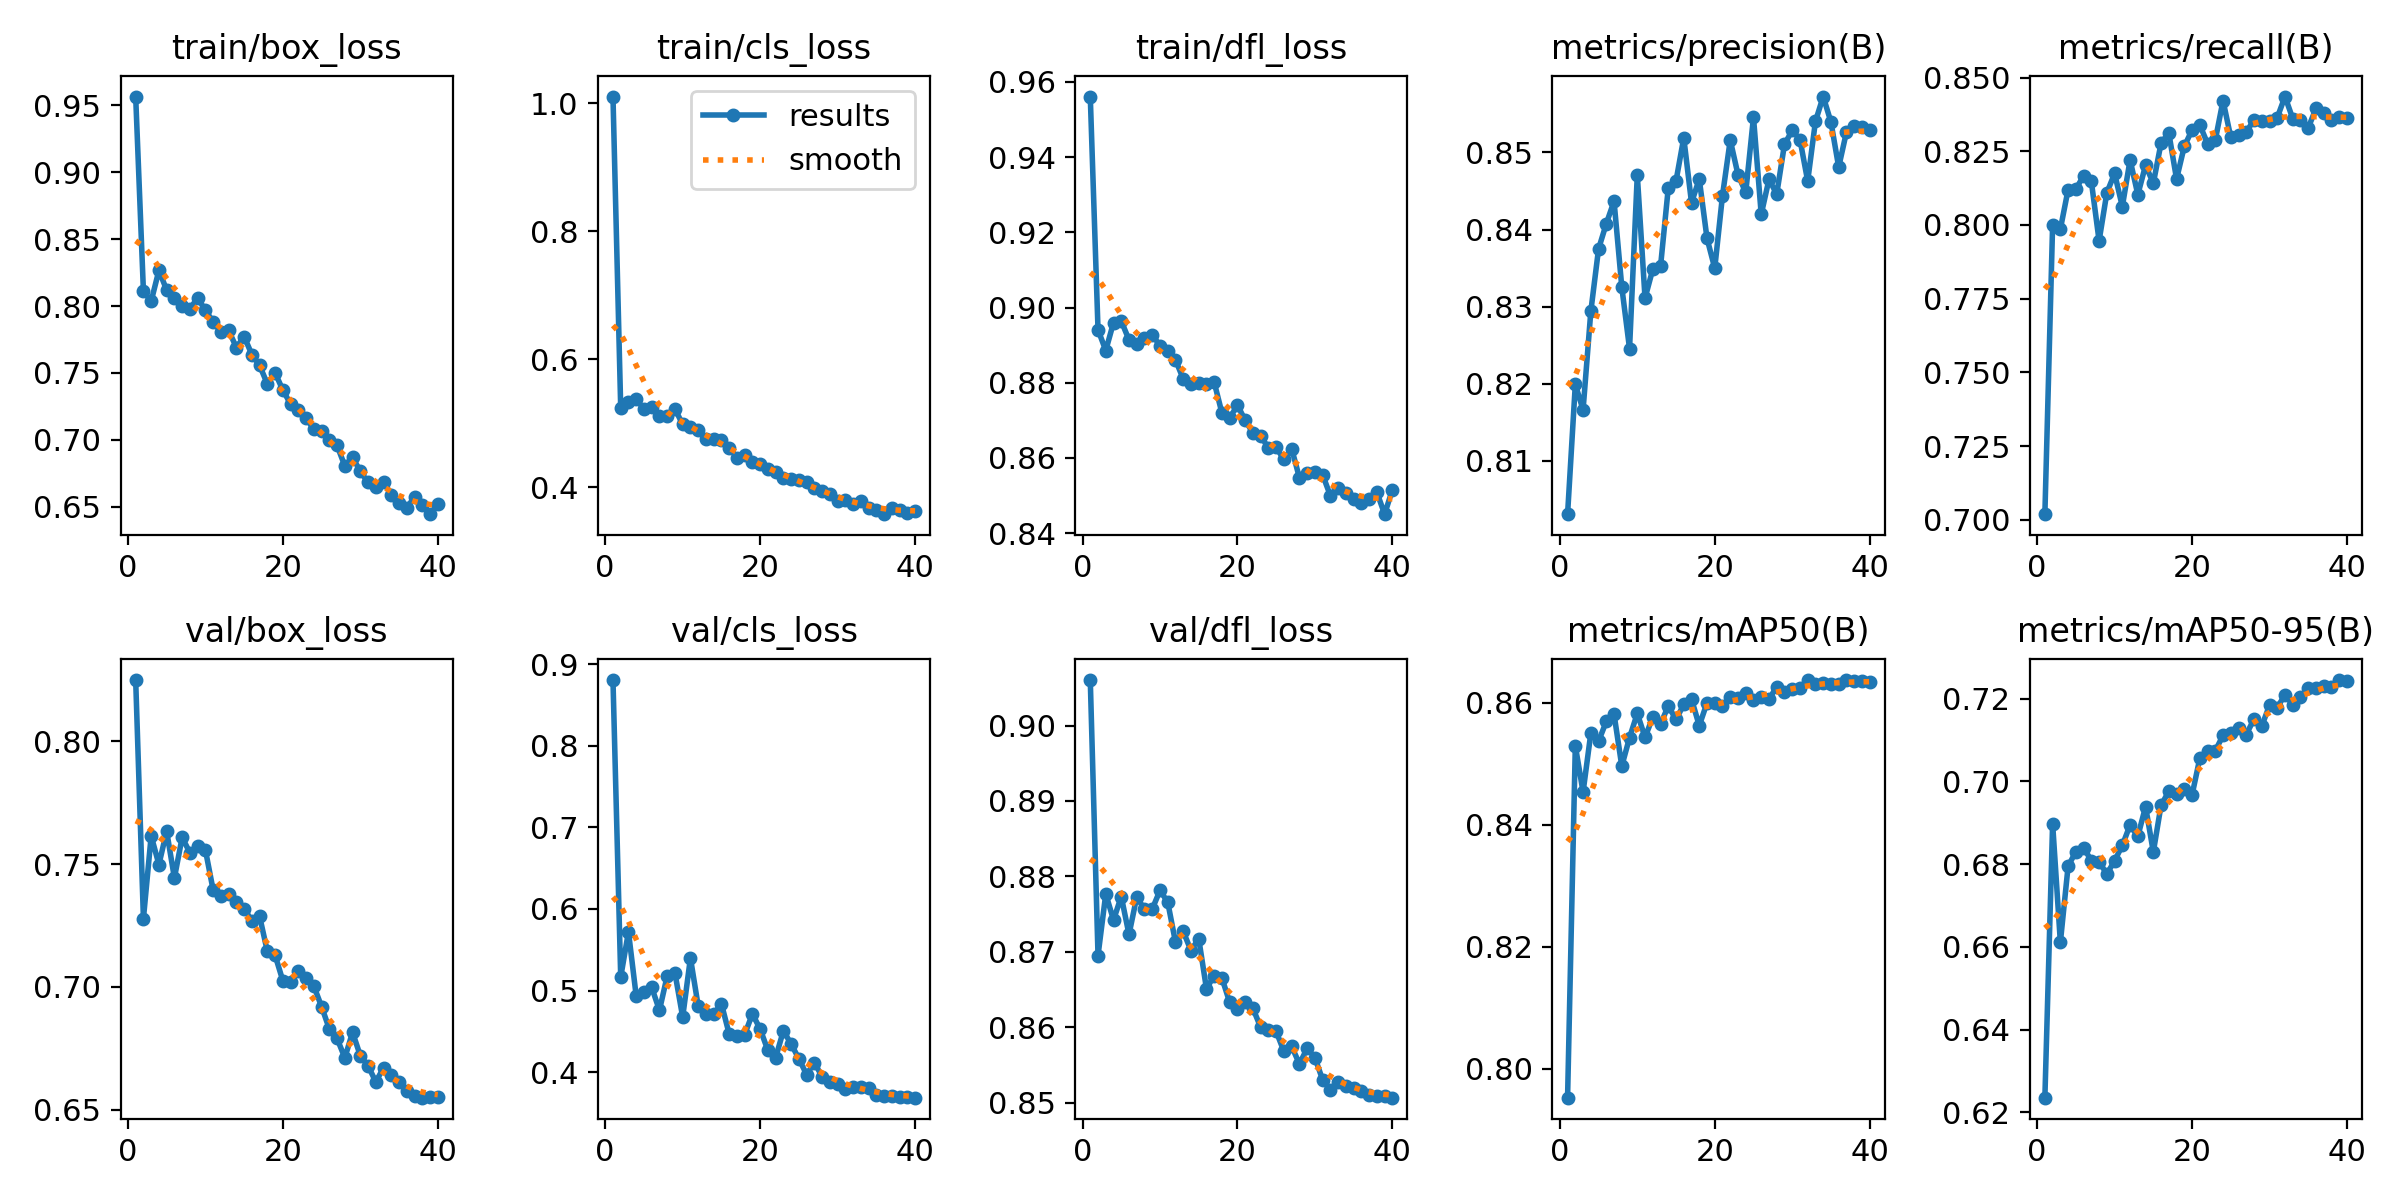

The file beside this chart, header and first rows:
epoch, train/box_loss, train/cls_loss, train/dfl_loss, metrics/precision(B), metrics/recall(B), metrics/mAP50(B), metrics/mAP50-95(B), val/box_loss, val/cls_loss, val/dfl_loss, lr/pg0, lr/pg1, lr/pg2
1, 0.9565, 1.011, 0.9561, 0.8031, 0.7019, 0.7952, 0.6236, 0.825, 0.8804, 0.906, 0.06739, 0.0003358, 0.0003358
2, 0.8112, 0.5237, 0.8941, 0.8199, 0.8001, 0.8529, 0.6898, 0.7278, 0.5165, 0.8695, 0.0344, 0.0006745, 0.0006745
3, 0.8035, 0.5341, 0.8886, 0.8166, 0.7986, 0.8454, 0.6611, 0.7615, 0.5719, 0.8777, 0.001401, 0.001009, 0.001009
4, 0.8267, 0.5377, 0.896, 0.8294, 0.812, 0.855, 0.6795, 0.7498, 0.4931, 0.8742, 0.001005, 0.001005, 0.001005
5, 0.8119, 0.5226, 0.8964, 0.8375, 0.8122, 0.8537, 0.683, 0.7634, 0.4988, 0.8773, 0.0009945, 0.0009945, 0.0009945
6, 0.806, 0.5254, 0.8914, 0.8408, 0.8167, 0.8569, 0.684, 0.7444, 0.5039, 0.8723, 0.0009808, 0.0009808, 0.0009808
7, 0.8001, 0.512, 0.8903, 0.8437, 0.8147, 0.8581, 0.6808, 0.7609, 0.4758, 0.8773, 0.0009642, 0.0009642, 0.0009642
8, 0.7979, 0.511, 0.8919, 0.8325, 0.7946, 0.8496, 0.6806, 0.7546, 0.5179, 0.8756, 0.0009449, 0.0009449, 0.0009449
9, 0.8061, 0.5227, 0.8928, 0.8246, 0.8109, 0.8543, 0.6776, 0.7572, 0.5215, 0.8757, 0.0009229, 0.0009229, 0.0009229
10, 0.7968, 0.4983, 0.8898, 0.8471, 0.8175, 0.8583, 0.6808, 0.7558, 0.4675, 0.8781, 0.0008984, 0.0008984, 0.0008984
11, 0.7882, 0.4947, 0.8886, 0.8311, 0.8063, 0.8543, 0.6845, 0.7395, 0.5399, 0.8766, 0.0008715, 0.0008715, 0.0008715
12, 0.7806, 0.4896, 0.8861, 0.8348, 0.8221, 0.8577, 0.6895, 0.7368, 0.481, 0.8713, 0.0008424, 0.0008424, 0.0008424
13, 0.7819, 0.4754, 0.881, 0.8352, 0.8103, 0.8565, 0.6867, 0.7378, 0.4707, 0.8727, 0.0008113, 0.0008113, 0.0008113
14, 0.769, 0.476, 0.8796, 0.8454, 0.8203, 0.8595, 0.6939, 0.7346, 0.471, 0.8702, 0.0007783, 0.0007783, 0.0007783
15, 0.7772, 0.4744, 0.8799, 0.8463, 0.8141, 0.8573, 0.6829, 0.7318, 0.4838, 0.8718, 0.0007438, 0.0007438, 0.0007438
16, 0.7638, 0.4622, 0.8797, 0.8519, 0.8278, 0.8597, 0.6942, 0.727, 0.4467, 0.8651, 0.0007078, 0.0007078, 0.0007078
17, 0.7556, 0.4463, 0.8801, 0.8435, 0.8312, 0.8606, 0.6976, 0.7287, 0.4446, 0.8669, 0.0006706, 0.0006706, 0.0006706
18, 0.7418, 0.4499, 0.8719, 0.8466, 0.8156, 0.8563, 0.697, 0.7144, 0.446, 0.8665, 0.0006325, 0.0006325, 0.0006325
19, 0.7501, 0.44, 0.8706, 0.8389, 0.8267, 0.86, 0.6981, 0.7129, 0.4714, 0.8633, 0.0005936, 0.0005936, 0.0005936
20, 0.7372, 0.4366, 0.8741, 0.835, 0.8322, 0.86, 0.6967, 0.7025, 0.4528, 0.8625, 0.0005543, 0.0005543, 0.0005543
21, 0.7268, 0.429, 0.87, 0.8444, 0.834, 0.8594, 0.7056, 0.7019, 0.4266, 0.8633, 0.0005147, 0.0005147, 0.0005147
22, 0.7222, 0.4243, 0.8667, 0.8516, 0.8276, 0.8609, 0.7073, 0.7065, 0.4178, 0.8625, 0.0004751, 0.0004751, 0.0004751
23, 0.7161, 0.4152, 0.8659, 0.8471, 0.8288, 0.8607, 0.7074, 0.7037, 0.4507, 0.86, 0.0004358, 0.0004358, 0.0004358
24, 0.7081, 0.4133, 0.8626, 0.8448, 0.8422, 0.8617, 0.7111, 0.7004, 0.4344, 0.8596, 0.0003969, 0.0003969, 0.0003969
25, 0.7066, 0.4109, 0.8628, 0.8546, 0.8297, 0.8604, 0.7117, 0.692, 0.4164, 0.8595, 0.0003588, 0.0003588, 0.0003588
26, 0.6999, 0.4091, 0.8596, 0.842, 0.8305, 0.861, 0.7129, 0.6829, 0.397, 0.8568, 0.0003216, 0.0003216, 0.0003216
27, 0.6958, 0.3991, 0.8625, 0.8465, 0.8314, 0.8606, 0.7113, 0.679, 0.4115, 0.8575, 0.0002857, 0.0002857, 0.0002857
28, 0.6806, 0.3945, 0.8547, 0.8446, 0.8358, 0.8627, 0.7151, 0.6712, 0.3946, 0.8551, 0.0002511, 0.0002511, 0.0002511
29, 0.6871, 0.3889, 0.856, 0.851, 0.8354, 0.8617, 0.7134, 0.6815, 0.3878, 0.8572, 0.0002182, 0.0002182, 0.0002182
30, 0.6765, 0.3785, 0.8563, 0.8529, 0.8354, 0.8623, 0.7184, 0.672, 0.3849, 0.856, 0.000187, 0.000187, 0.000187
31, 0.6683, 0.3801, 0.8555, 0.8517, 0.8364, 0.8624, 0.7178, 0.6679, 0.3797, 0.853, 0.000158, 0.000158, 0.000158
32, 0.665, 0.3741, 0.85, 0.8463, 0.8436, 0.8637, 0.7209, 0.6613, 0.3817, 0.8518, 0.0001311, 0.0001311, 0.0001311
33, 0.6686, 0.3784, 0.8519, 0.854, 0.8361, 0.8631, 0.7185, 0.6671, 0.3813, 0.8528, 0.0001066, 0.0001066, 0.0001066
34, 0.6592, 0.3674, 0.8506, 0.8572, 0.8358, 0.8633, 0.7203, 0.6642, 0.3804, 0.8522, 8.4538e-05, 8.4538e-05, 8.4538e-05
35, 0.653, 0.3649, 0.8492, 0.8539, 0.8329, 0.8631, 0.7227, 0.6614, 0.3724, 0.8519, 6.5182e-05, 6.5182e-05, 6.5182e-05
36, 0.6492, 0.3581, 0.848, 0.8481, 0.8395, 0.8631, 0.7227, 0.6576, 0.3703, 0.8516, 4.8597e-05, 4.8597e-05, 4.8597e-05
37, 0.6576, 0.367, 0.849, 0.8526, 0.8378, 0.8637, 0.723, 0.6554, 0.3708, 0.8511, 3.4885e-05, 3.4885e-05, 3.4885e-05
38, 0.6517, 0.3645, 0.8509, 0.8535, 0.8355, 0.8636, 0.7227, 0.6549, 0.3698, 0.8509, 2.4132e-05, 2.4132e-05, 2.4132e-05
39, 0.6445, 0.3604, 0.8451, 0.8533, 0.8367, 0.8635, 0.7245, 0.655, 0.3701, 0.8508, 1.6404e-05, 1.6404e-05, 1.6404e-05
40, 0.6521, 0.3631, 0.8516, 0.8529, 0.8362, 0.8635, 0.7242, 0.6553, 0.3687, 0.8507, 1.1748e-05, 1.1748e-05, 1.1748e-05
